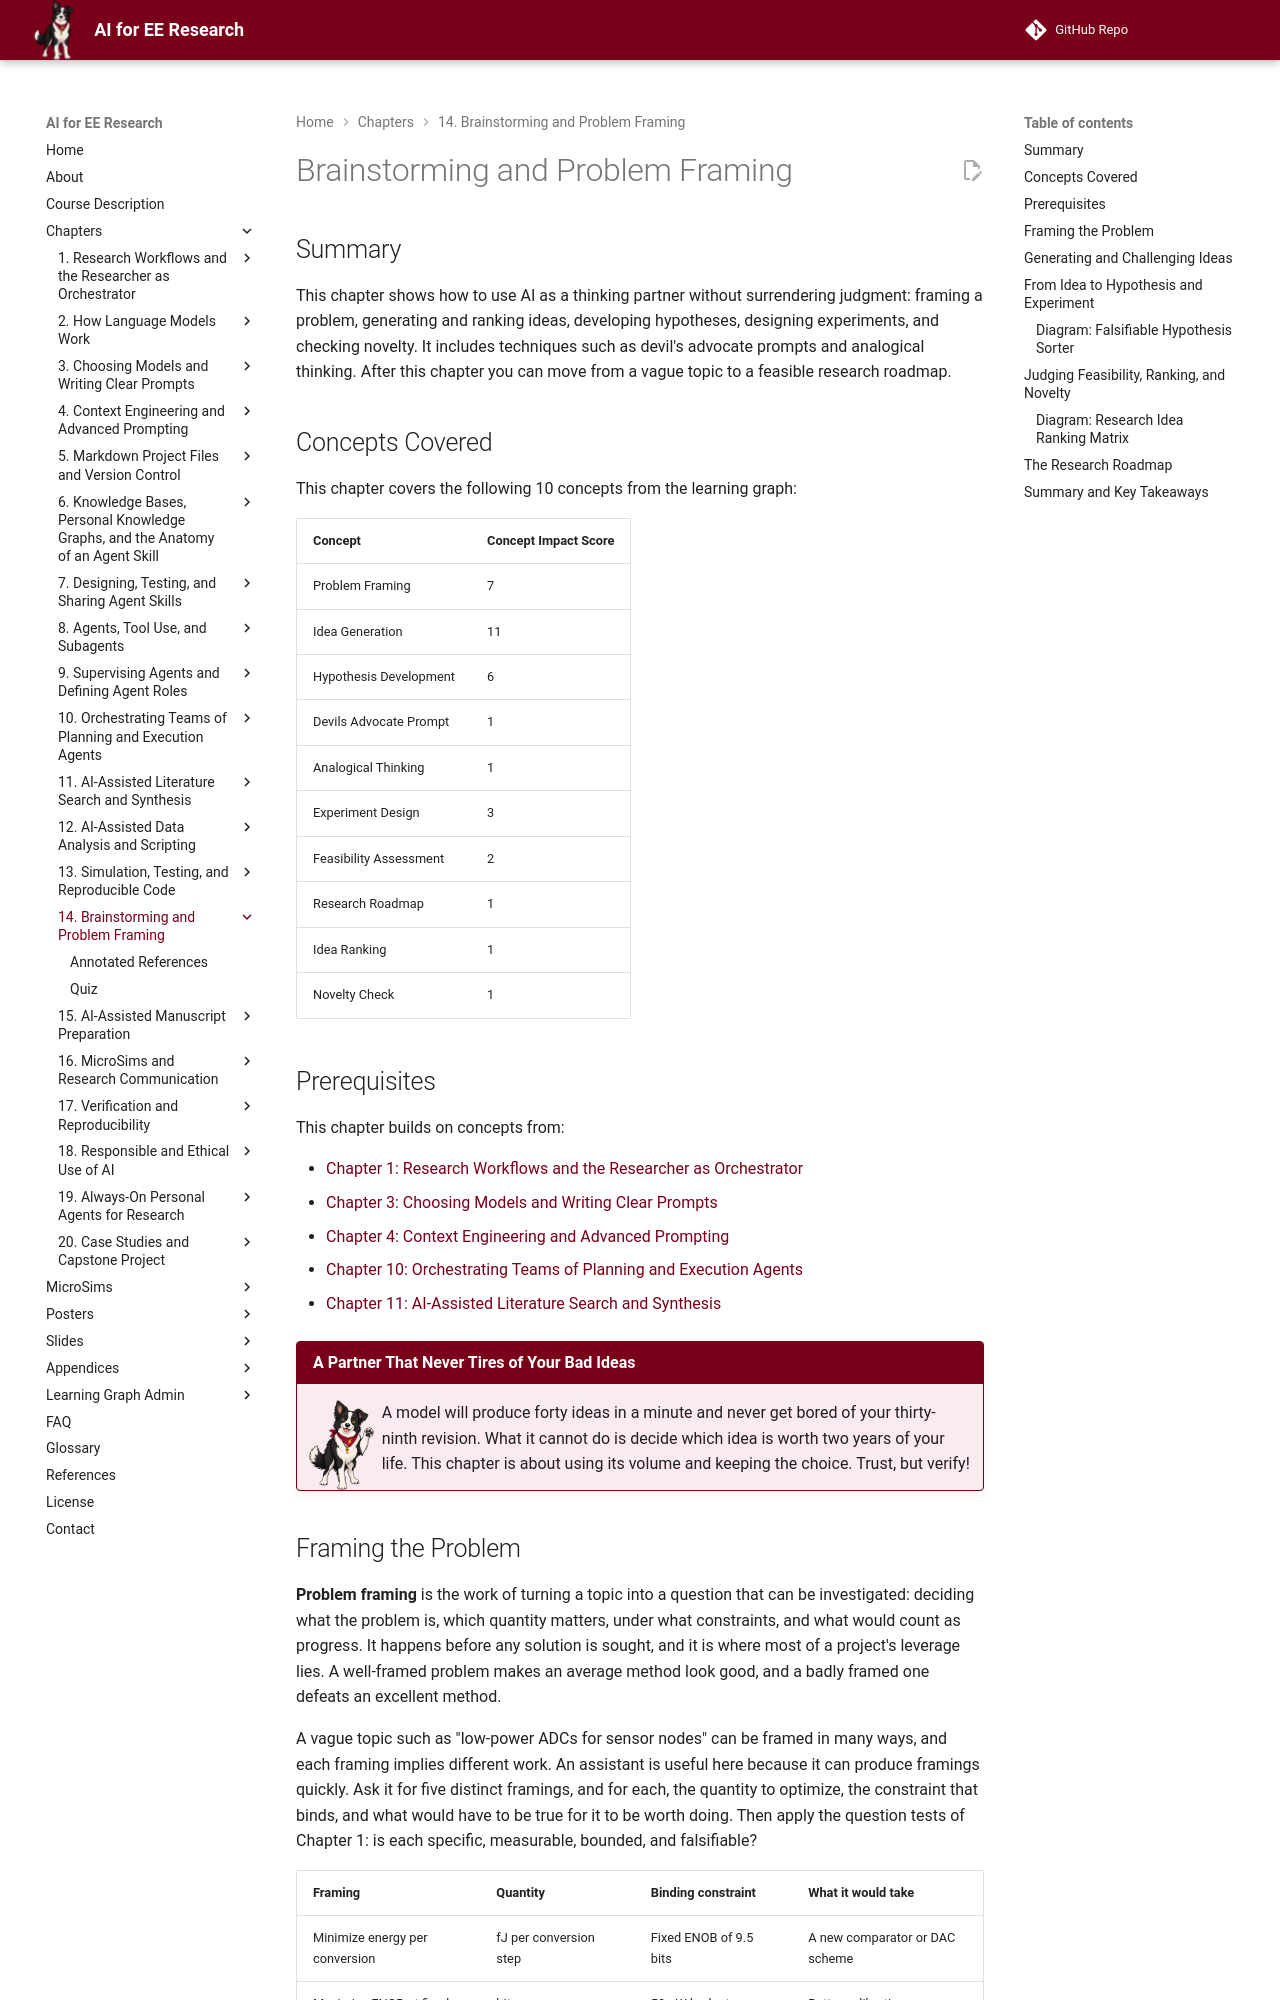

repository: dmccreary/ai-for-ee-research · page: chapters/14-brainstorming-problem-framing/index.html · generator: mkdocs

---
title: "Brainstorming and Problem Framing"
description: "Using AI as a thinking partner without surrendering judgment: framing a problem, generating ideas, analogical thinking, devil's advocate prompts, hypothesis development, experiment design, feasibility, ranking, and novelty checks, leading to a research roadmap."
generated_by: claude skill chapter-content-generator
date: "2026-10-15 11:10:03"
version: 1.11
---

# Brainstorming and Problem Framing

## Summary

This chapter shows how to use AI as a thinking partner without surrendering judgment: framing a problem, generating and ranking ideas, developing hypotheses, designing experiments, and checking novelty. It includes techniques such as devil's advocate prompts and analogical thinking. After this chapter you can move from a vague topic to a feasible research roadmap.

## Concepts Covered

This chapter covers the following 10 concepts from the learning graph:

| Concept | Concept Impact Score |
|---------|-----------------------|
| Problem Framing | 7 |
| Idea Generation | 11 |
| Hypothesis Development | 6 |
| Devils Advocate Prompt | 1 |
| Analogical Thinking | 1 |
| Experiment Design | 3 |
| Feasibility Assessment | 2 |
| Research Roadmap | 1 |
| Idea Ranking | 1 |
| Novelty Check | 1 |

## Prerequisites

This chapter builds on concepts from:

- [Chapter 1: Research Workflows and the Researcher as Orchestrator](../01-research-workflows-orchestrator/index.md)
- [Chapter 3: Choosing Models and Writing Clear Prompts](../03-models-and-prompt-basics/index.md)
- [Chapter 4: Context Engineering and Advanced Prompting](../04-context-engineering-prompting/index.md)
- [Chapter 10: Orchestrating Teams of Planning and Execution Agents](../10-orchestrating-agent-teams/index.md)
- [Chapter 11: AI-Assisted Literature Search and Synthesis](../11-literature-search-synthesis/index.md)

!!! mascot-welcome "A Partner That Never Tires of Your Bad Ideas"
    ![Volt waving welcome](../../img/mascot/welcome.png){ class="mascot-admonition-img" }
    A model will produce forty ideas in a minute and never get bored of your thirty-ninth revision. What it cannot do is decide which idea is worth two years of your life. This chapter is about using its volume and keeping the choice. Trust, but verify!

## Framing the Problem

**Problem framing** is the work of turning a topic into a question that can be investigated: deciding what the problem is, which quantity matters, under what constraints, and what would count as progress. It happens before any solution is sought, and it is where most of a project's leverage lies. A well-framed problem makes an average method look good, and a badly framed one defeats an excellent method.

A vague topic such as "low-power ADCs for sensor nodes" can be framed in many ways, and each framing implies different work. An assistant is useful here because it can produce framings quickly. Ask it for five distinct framings, and for each, the quantity to optimize, the constraint that binds, and what would have to be true for it to be worth doing. Then apply the question tests of Chapter 1: is each specific, measurable, bounded, and falsifiable?

| Framing | Quantity | Binding constraint | What it would take |
|---|---|---|---|
| Minimize energy per conversion | fJ per conversion step | Fixed ENOB of 9.5 bits | A new comparator or DAC scheme |
| Maximize ENOB at fixed power | bits | 50 µW budget | Better calibration |
| Minimize area | mm² | Fixed ENOB and energy | Denser capacitor array |
| Tolerate process variation | yield, percent | Fixed spec across corners | Robust or self-calibrating design |
| Operate from a harvested supply | functioning voltage range | Supply from 0.6 V to 1.0 V | Wide-range design |

*Table 1. Five framings of one topic. Each implies a different project. Values are illustrative.*

!!! mascot-tip "Reframe by Changing One Thing"
    ![Volt offering a tip](../../img/mascot/tip.png){ class="mascot-admonition-img" }
    To get past a stuck framing, ask the model to restate your problem four times, changing exactly one element each time: the metric, the constraint, the scale, or the stakeholder. A change of one thing at a time shows you which element the problem is really about.
